pico-8 play session: hold → + tap 🅾

[t = 2 s] hold → ~2s, tap 🅾 ~4×
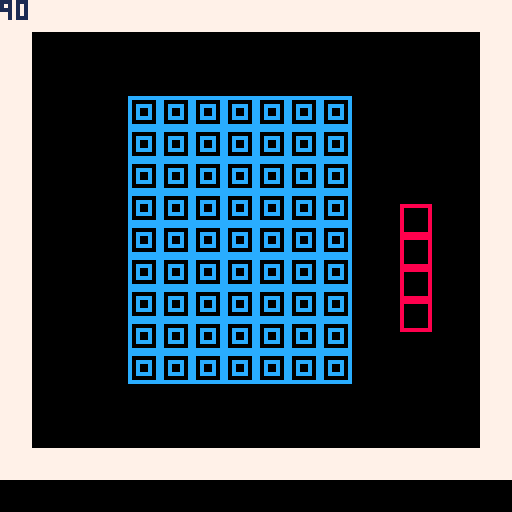
[t = 6 s] hold → ~6s, tap 🅾 ~10×
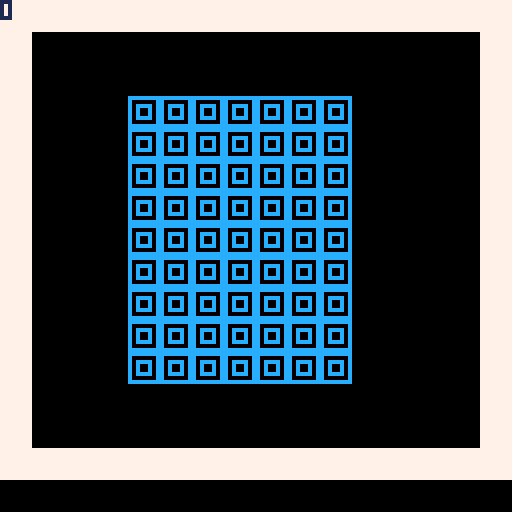

pico-8 cartridge
version 18
__lua__
p1={}
p1.x=0
p1.y=0

p1.spr=2
p1.r=0

tet_i={52,56, -5,0,4} --1
tet_t={50,50, -8 ,0,3, 0,8,1} --2

function _init()
	table=tet_i --Set start tetramino
	p1.x,p1.y=table[1],table[2] --Set start pos
end

function _update()
	cls()
	map(0,0,0,0,16,16)

	move()
	pset(p1.x,p1.y,4)
	drawspr()

	print(p1.r,nil,nil,1)
end

function move()
	if(btnp(0)) then p1.x-=8 end
	if(btnp(1)) then p1.x+=8 end
	if(btnp(2)) then p1.y-=8 end
	if(btnp(3)) then p1.y+=8 end

	if(btnp(4)) then p1.r+=90 end

	if(p1.r>270) then p1.r=0 end
end

function drawspr()
	local pos_x=0
	local pos_y=0
	local rot_x=0
 local rot_y=0

	--first row
 for i=1,table[5],1 do

 	rot_x,rot_y=rot(table[3]+pos_x,table[4]+pos_y)

 	spr(p1.spr,p1.x+rot_x,p1.y+rot_y)
 	pos_x+=8
 end

 --check for another row
 if(table[6]!=nil) then
 	pos_x=0
 	pos_y=0

 	--second row
		for n=1,table[8],1 do
			rot_x,rot_y=rot(table[6]+pos_x,table[7]+pos_y)

			spr(p1.spr,p1.x+rot_x,p1.y+rot_y)
			pos_x+=8
		end
 end
end

function rot(val_x,val_y)
 if(p1.r==0) then
 	return val_x,val_y
	end

	if(p1.r==90) then
	 return (val_y)*-1,val_x
	end

	if(p1.r==180) then
		return (val_x)*-1,(val_y)*-1
	end

	if(p1.r==270) then
	 return val_y,(val_x)*-1
	end
end
__gfx__
000000007777777788888888cccccccc000000000000000000000000000000000000000000000000000000000000000000000000000000000000000000000000
000000007777777780000008c000000c000000000000000000000000000000000000000000000000000000000000000000000000000000000000000000000000
007007007777777780000008c0cccc0c000000000000000000000000000000000000000000000000000000000000000000000000000000000000000000000000
000770007777777780000008c0c00c0c000000000000000000000000000000000000000000000000000000000000000000000000000000000000000000000000
000770007777777780000008c0c00c0c000000000000000000000000000000000000000000000000000000000000000000000000000000000000000000000000
007007007777777780000008c0cccc0c000000000000000000000000000000000000000000000000000000000000000000000000000000000000000000000000
000000007777777780000008c000000c000000000000000000000000000000000000000000000000000000000000000000000000000000000000000000000000
000000007777777788888888cccccccc000000000000000000000000000000000000000000000000000000000000000000000000000000000000000000000000
__map__
0101010101010101010101010101010100000000000000000000000000000000000000000000000000000000000000000000000000000000000000000000000000000000000000000000000000000000000000000000000000000000000000000000000000000000000000000000000000000000000000000000000000000000
0100000000000000000000000000000100000000000000000000000000000000000000000000000000000000000000000000000000000000000000000000000000000000000000000000000000000000000000000000000000000000000000000000000000000000000000000000000000000000000000000000000000000000
0100000000000000000000000000000100000000000000000000000000000000000000000000000000000000000000000000000000000000000000000000000000000000000000000000000000000000000000000000000000000000000000000000000000000000000000000000000000000000000000000000000000000000
0100000003030303030303000000000100000000000000000000000000000000000000000000000000000000000000000000000000000000000000000000000000000000000000000000000000000000000000000000000000000000000000000000000000000000000000000000000000000000000000000000000000000000
0100000003030303030303000000000100000000000000000000000000000000000000000000000000000000000000000000000000000000000000000000000000000000000000000000000000000000000000000000000000000000000000000000000000000000000000000000000000000000000000000000000000000000
0100000003030303030303000000000100000000000000000000000000000000000000000000000000000000000000000000000000000000000000000000000000000000000000000000000000000000000000000000000000000000000000000000000000000000000000000000000000000000000000000000000000000000
0100000003030303030303000000000100000000000000000000000000000000000000000000000000000000000000000000000000000000000000000000000000000000000000000000000000000000000000000000000000000000000000000000000000000000000000000000000000000000000000000000000000000000
0100000003030303030303000000000100000000000000000000000000000000000000000000000000000000000000000000000000000000000000000000000000000000000000000000000000000000000000000000000000000000000000000000000000000000000000000000000000000000000000000000000000000000
0100000003030303030303000000000100000000000000000000000000000000000000000000000000000000000000000000000000000000000000000000000000000000000000000000000000000000000000000000000000000000000000000000000000000000000000000000000000000000000000000000000000000000
0100000003030303030303000000000100000000000000000000000000000000000000000000000000000000000000000000000000000000000000000000000000000000000000000000000000000000000000000000000000000000000000000000000000000000000000000000000000000000000000000000000000000000
0100000003030303030303000000000100000000000000000000000000000000000000000000000000000000000000000000000000000000000000000000000000000000000000000000000000000000000000000000000000000000000000000000000000000000000000000000000000000000000000000000000000000000
0100000003030303030303000000000100000000000000000000000000000000000000000000000000000000000000000000000000000000000000000000000000000000000000000000000000000000000000000000000000000000000000000000000000000000000000000000000000000000000000000000000000000000
0100000000000000000000000000000100000000000000000000000000000000000000000000000000000000000000000000000000000000000000000000000000000000000000000000000000000000000000000000000000000000000000000000000000000000000000000000000000000000000000000000000000000000
0100000000000000000000000000000100000000000000000000000000000000000000000000000000000000000000000000000000000000000000000000000000000000000000000000000000000000000000000000000000000000000000000000000000000000000000000000000000000000000000000000000000000000
0101010101010101010101010101010100000000000000000000000000000000000000000000000000000000000000000000000000000000000000000000000000000000000000000000000000000000000000000000000000000000000000000000000000000000000000000000000000000000000000000000000000000000
